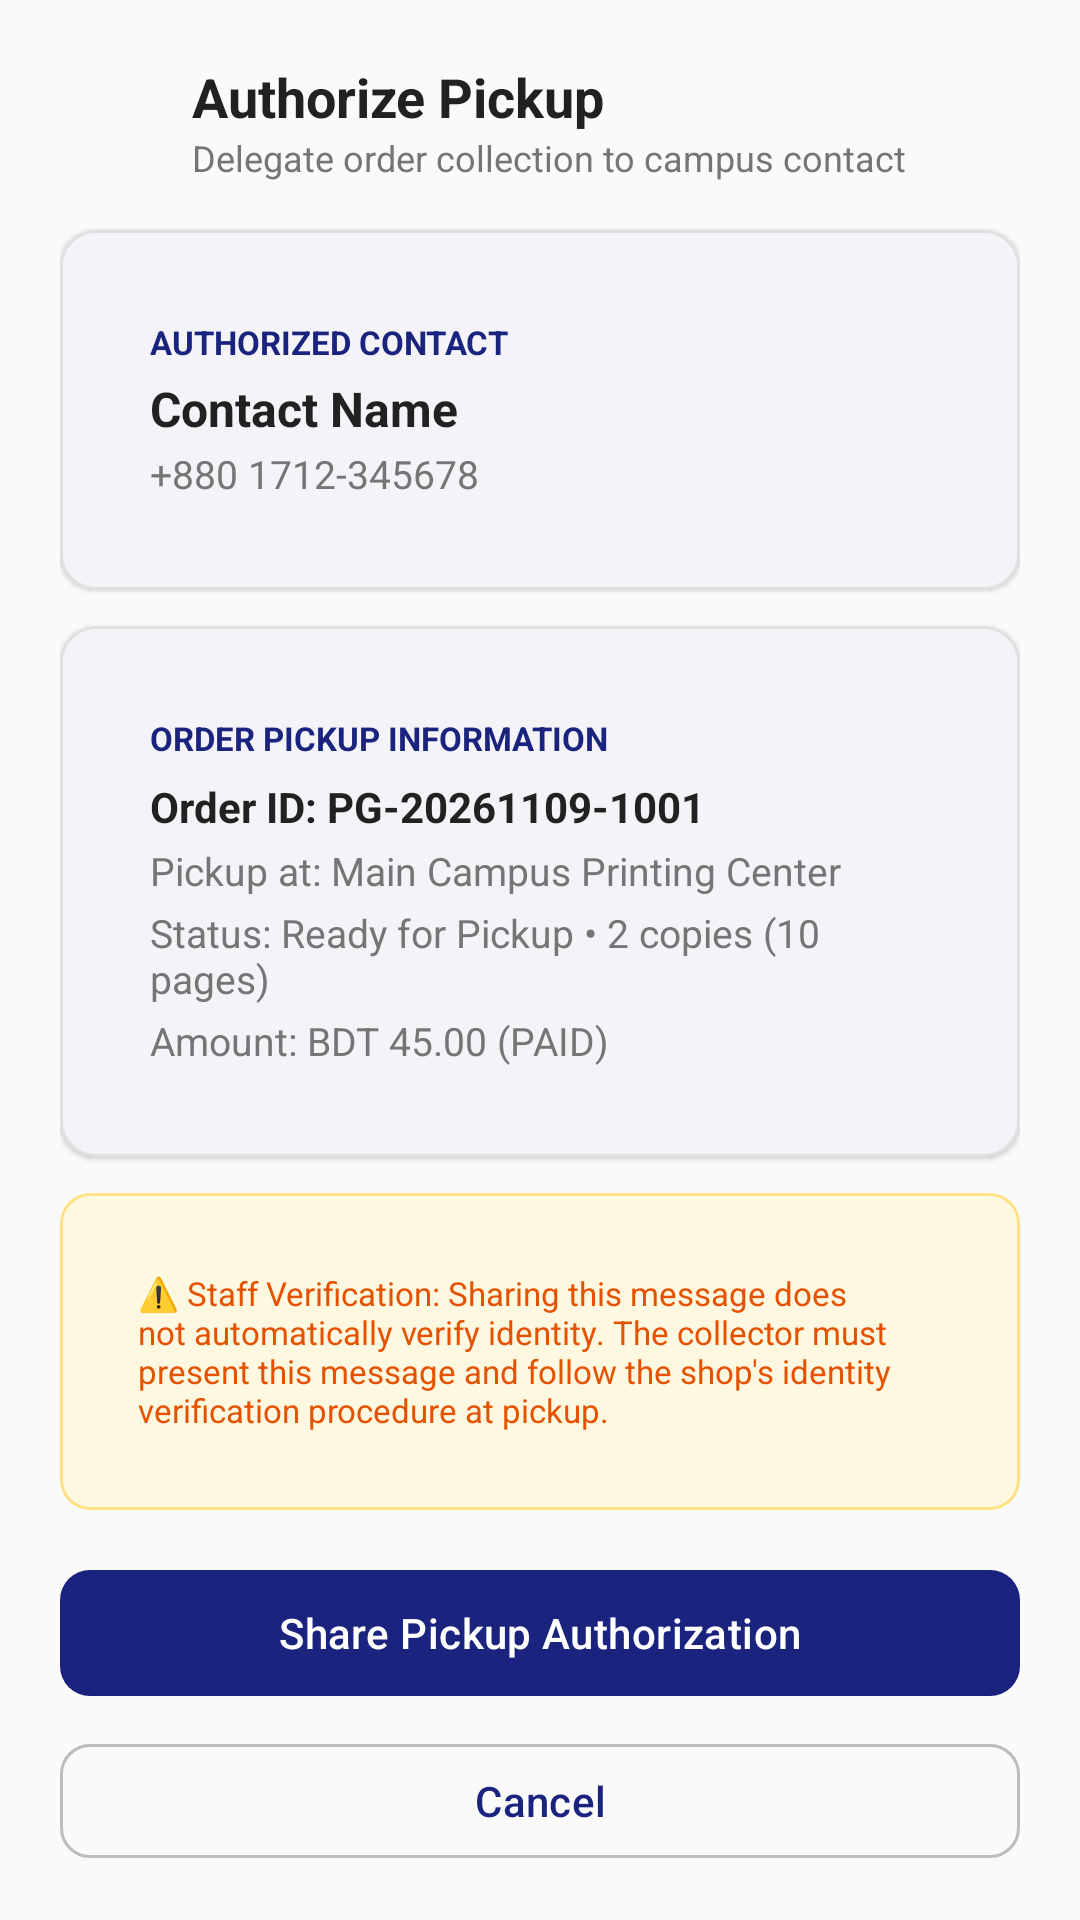

Write the Android layout XML for this screen, with the resource values it uses.
<!-- AndroidManifest.xml: application theme Theme.PressGo -->
<!-- res/layout/dialog_pickup_authorization_confirmation.xml -->
<?xml version="1.0" encoding="utf-8"?>
<LinearLayout xmlns:android="http://schemas.android.com/apk/res/android"
    xmlns:app="http://schemas.android.com/apk/res-auto"
    android:layout_width="match_parent"
    android:layout_height="wrap_content"
    android:background="@color/background"
    android:orientation="vertical"
    android:padding="20dp">

    
    <LinearLayout
        android:layout_width="match_parent"
        android:layout_height="wrap_content"
        android:gravity="center_vertical"
        android:orientation="horizontal">

        <ImageView
            android:layout_width="32dp"
            android:layout_height="32dp"
            android:src="@drawable/ic_person"
            app:tint="@color/primary" />

        <LinearLayout
            android:layout_width="0dp"
            android:layout_height="wrap_content"
            android:layout_marginStart="12dp"
            android:layout_weight="1"
            android:orientation="vertical">

            <TextView
                android:layout_width="wrap_content"
                android:layout_height="wrap_content"
                android:text="Authorize Pickup"
                android:textColor="@color/text_primary"
                android:textSize="18sp"
                android:textStyle="bold" />

            <TextView
                android:layout_width="wrap_content"
                android:layout_height="wrap_content"
                android:text="Delegate order collection to campus contact"
                android:textColor="@color/text_secondary"
                android:textSize="12sp" />
        </LinearLayout>
    </LinearLayout>

    
    <com.google.android.material.card.MaterialCardView
        android:layout_width="match_parent"
        android:layout_height="wrap_content"
        android:layout_marginTop="16dp"
        app:cardBackgroundColor="@color/white"
        app:cardCornerRadius="12dp"
        app:cardElevation="1dp"
        app:strokeColor="@color/divider"
        app:strokeWidth="1dp">

        <LinearLayout
            android:layout_width="match_parent"
            android:layout_height="wrap_content"
            android:orientation="vertical"
            android:padding="14dp">

            <TextView
                android:layout_width="wrap_content"
                android:layout_height="wrap_content"
                android:text="AUTHORIZED CONTACT"
                android:textColor="@color/primary"
                android:textSize="11sp"
                android:textStyle="bold" />

            <TextView
                android:id="@+id/tvDialogContactName"
                android:layout_width="wrap_content"
                android:layout_height="wrap_content"
                android:layout_marginTop="4dp"
                android:text="Contact Name"
                android:textColor="@color/text_primary"
                android:textSize="16sp"
                android:textStyle="bold" />

            <TextView
                android:id="@+id/tvDialogContactPhone"
                android:layout_width="wrap_content"
                android:layout_height="wrap_content"
                android:layout_marginTop="2dp"
                android:text="+880 1712-345678"
                android:textColor="@color/text_secondary"
                android:textSize="13sp" />
        </LinearLayout>
    </com.google.android.material.card.MaterialCardView>

    
    <com.google.android.material.card.MaterialCardView
        android:layout_width="match_parent"
        android:layout_height="wrap_content"
        android:layout_marginTop="12dp"
        app:cardBackgroundColor="@color/white"
        app:cardCornerRadius="12dp"
        app:cardElevation="1dp"
        app:strokeColor="@color/divider"
        app:strokeWidth="1dp">

        <LinearLayout
            android:layout_width="match_parent"
            android:layout_height="wrap_content"
            android:orientation="vertical"
            android:padding="14dp">

            <TextView
                android:layout_width="wrap_content"
                android:layout_height="wrap_content"
                android:text="ORDER PICKUP INFORMATION"
                android:textColor="@color/primary"
                android:textSize="11sp"
                android:textStyle="bold" />

            <TextView
                android:id="@+id/tvDialogOrderId"
                android:layout_width="wrap_content"
                android:layout_height="wrap_content"
                android:layout_marginTop="6dp"
                android:text="Order ID: PG-20261109-1001"
                android:textColor="@color/text_primary"
                android:textSize="14sp"
                android:textStyle="bold" />

            <TextView
                android:id="@+id/tvDialogShopName"
                android:layout_width="wrap_content"
                android:layout_height="wrap_content"
                android:layout_marginTop="3dp"
                android:text="Pickup at: Main Campus Printing Center"
                android:textColor="@color/text_secondary"
                android:textSize="13sp" />

            <TextView
                android:id="@+id/tvDialogOrderSummary"
                android:layout_width="wrap_content"
                android:layout_height="wrap_content"
                android:layout_marginTop="3dp"
                android:text="Status: Ready for Pickup • 2 copies (10 pages)"
                android:textColor="@color/text_secondary"
                android:textSize="13sp" />

            <TextView
                android:id="@+id/tvDialogOrderAmount"
                android:layout_width="wrap_content"
                android:layout_height="wrap_content"
                android:layout_marginTop="3dp"
                android:text="Amount: BDT 45.00 (PAID)"
                android:textColor="@color/text_secondary"
                android:textSize="13sp" />
        </LinearLayout>
    </com.google.android.material.card.MaterialCardView>

    
    <com.google.android.material.card.MaterialCardView
        android:layout_width="match_parent"
        android:layout_height="wrap_content"
        android:layout_marginTop="12dp"
        app:cardBackgroundColor="#FFF8E1"
        app:cardCornerRadius="10dp"
        app:cardElevation="0dp"
        app:strokeColor="#FFE082"
        app:strokeWidth="1dp">

        <TextView
            android:layout_width="match_parent"
            android:layout_height="wrap_content"
            android:padding="10dp"
            android:text="⚠️ Staff Verification: Sharing this message does not automatically verify identity. The collector must present this message and follow the shop's identity verification procedure at pickup."
            android:textColor="#E65100"
            android:textSize="11sp" />
    </com.google.android.material.card.MaterialCardView>

    
    <ProgressBar
        android:id="@+id/progressBarDialog"
        android:layout_width="wrap_content"
        android:layout_height="wrap_content"
        android:layout_gravity="center"
        android:layout_marginTop="12dp"
        android:visibility="gone" />

    
    <com.google.android.material.button.MaterialButton
        android:id="@+id/btnShareAuthorization"
        android:layout_width="match_parent"
        android:layout_height="50dp"
        android:layout_marginTop="16dp"
        android:text="Share Pickup Authorization"
        app:cornerRadius="10dp" />

    <com.google.android.material.button.MaterialButton
        android:id="@+id/btnCancelAuthorization"
        style="@style/Widget.Material3.Button.OutlinedButton"
        android:layout_width="match_parent"
        android:layout_height="46dp"
        android:layout_marginTop="8dp"
        android:text="Cancel"
        app:cornerRadius="10dp" />

</LinearLayout>
<!-- resources referenced by this layout -->
<resources>
  <color name="background">#FAFAFA</color>
  <color name="divider">#E0E0E0</color>
  <color name="primary">#1A237E</color>
  <color name="text_primary">#212121</color>
  <color name="text_secondary">#757575</color>
  <color name="white">#FFFFFF</color>
  <color name="primary_variant">#283593</color>
  <color name="on_primary">#FFFFFF</color>
  <color name="secondary">#00ACC1</color>
  <color name="secondary_variant">#0097A7</color>
  <color name="on_secondary">#FFFFFF</color>
  <color name="error">#D32F2F</color>
  <color name="on_error">#FFFFFF</color>
  <color name="surface">#FFFFFF</color>
  <color name="on_surface">#212121</color>
  <color name="on_background">#212121</color>
  <color name="primary_surface">#E8EAF6</color>
  <color name="primary_dark">#0D1757</color>
  <color name="accent_light">#B2EBF2</color>
  <color name="error_container">#FFEBEE</color>
  <color name="error_dark">#B71C1C</color>
  <color name="surface_variant">#F5F5F5</color>
  <color name="border">#BDBDBD</color>
  <style name="ShapeAppearance.PressGo.SmallComponent" parent="ShapeAppearance.Material3.SmallComponent">
          <item name="cornerFamily">rounded</item>
          <item name="cornerSize">8dp</item>
      </style>
  <style name="ShapeAppearance.PressGo.MediumComponent" parent="ShapeAppearance.Material3.MediumComponent">
          <item name="cornerFamily">rounded</item>
          <item name="cornerSize">12dp</item>
      </style>
  <style name="ShapeAppearance.PressGo.LargeComponent" parent="ShapeAppearance.Material3.LargeComponent">
          <item name="cornerFamily">rounded</item>
          <item name="cornerSize">16dp</item>
      </style>
  <style name="Widget.PressGo.ChipGroup" parent="Widget.Material3.ChipGroup">
          <item name="chipSpacingHorizontal">8dp</item>
          <item name="chipSpacingVertical">4dp</item>
      </style>
  <style name="TextAppearance.PressGo.BodyLarge" parent="TextAppearance.Material3.BodyLarge">
          <item name="android:textColor">@color/text_primary</item>
          <item name="android:textSize">16sp</item>
          <item name="android:fontFamily">sans-serif</item>
      </style>
  <style name="TextAppearance.PressGo.BodySmall" parent="TextAppearance.Material3.BodySmall">
          <item name="android:textColor">@color/text_secondary</item>
          <item name="android:textSize">12sp</item>
          <item name="android:fontFamily">sans-serif</item>
      </style>
  <dimen name="button_height">48dp</dimen>
  <dimen name="button_padding_horizontal">24dp</dimen>
  <dimen name="button_corner_radius">8dp</dimen>
  <dimen name="fab_elevation">6dp</dimen>
  <color name="chip_bg_default">#E8EAF6</color>
  <color name="border_light">#EEEEEE</color>
  <dimen name="corner_radius_chip">16dp</dimen>
  <color name="chip_text_default">#1A237E</color>
  <color name="card_background">#FFFFFF</color>
  <dimen name="card_elevation">4dp</dimen>
  <dimen name="card_corner_radius">12dp</dimen>
  <dimen name="card_padding">16dp</dimen>
  <color name="card_stroke">#E0E0E0</color>
  <dimen name="bottom_nav_elevation">8dp</dimen>
  <style name="Widget.PressGo.BottomNavigation.ActiveIndicator">
          <item name="android:color">@android:color/transparent</item>
          <item name="android:width">0dp</item>
          <item name="android:height">0dp</item>
      </style>
  <style name="TextAppearance.PressGo.BottomNav" parent="TextAppearance.Material3.LabelSmall">
          <item name="android:textSize">11sp</item>
          <item name="android:fontFamily">sans-serif-medium</item>
      </style>
  <style name="TextAppearance.PressGo.BottomNav.Active" parent="TextAppearance.Material3.LabelSmall">
          <item name="android:textSize">11sp</item>
          <item name="android:textStyle">bold</item>
          <item name="android:fontFamily">sans-serif-medium</item>
      </style>
  <dimen name="input_corner_radius">8dp</dimen>
  <color name="text_hint">#BDBDBD</color>
</resources>
